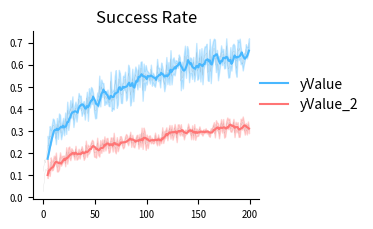

Reproduce this figure in Python.
import pandas as pd
import numpy as np


def plot_line(data_frame, xKey, *yKeys, title=None, raw=True, window=5, std=True):
    import matplotlib.pyplot as plt
    # plt.rc('font', family='serif')
    plt.rc('xtick', labelsize='x-small')
    plt.rc('ytick', labelsize='x-small')

    plt.figure(figsize=(3.8, 2.4), dpi=300)

    if title:
        plt.title(title)

    for i, yKey in enumerate(yKeys):
        s = data_frame[[xKey, yKey]].dropna()
        xs, ys = s[xKey], s[yKey]
        if raw:
            plt.plot(xs, ys, color='grey', alpha=0.7, linewidth=0.1, label=None if window else yKey)

        if window:
            smoothed = ys.rolling(window)
            plt.plot(xs, smoothed.mean(), color=colors[i % 4], label=yKey)

            p, m = ys + smoothed.std(), ys - smoothed.std()
            plt.fill_between(xs, y1=m, y2=p, alpha=0.3, color=colors[i % 4])

    plt.gca().spines['top'].set_visible(False)
    plt.gca().spines['right'].set_visible(False)
    plt.legend(loc="upper left", bbox_to_anchor=(0.95, 0.8), framealpha=1, frameon=False, fontsize=10)
    plt.tight_layout()
    plt.show()


if __name__ == '__main__':
    df = pd.DataFrame(dict(
        xValue=np.arange(200),
        yValue=0.12 * (np.arange(200) ** .3 + np.random.rand(200)),
        yValue_2=0.06 * (np.arange(200) ** .3 + np.random.rand(200)),
    ))

    colors = ['#49b8ff', '#ff7575', '#66c56c', '#f4b247']
    line_style = ['-', '-.', '--', ':']

    xKey = "xValue"
    yKey = "yValue"

    plot_line(df, xKey, "yValue", "yValue_2", title="Success Rate")
